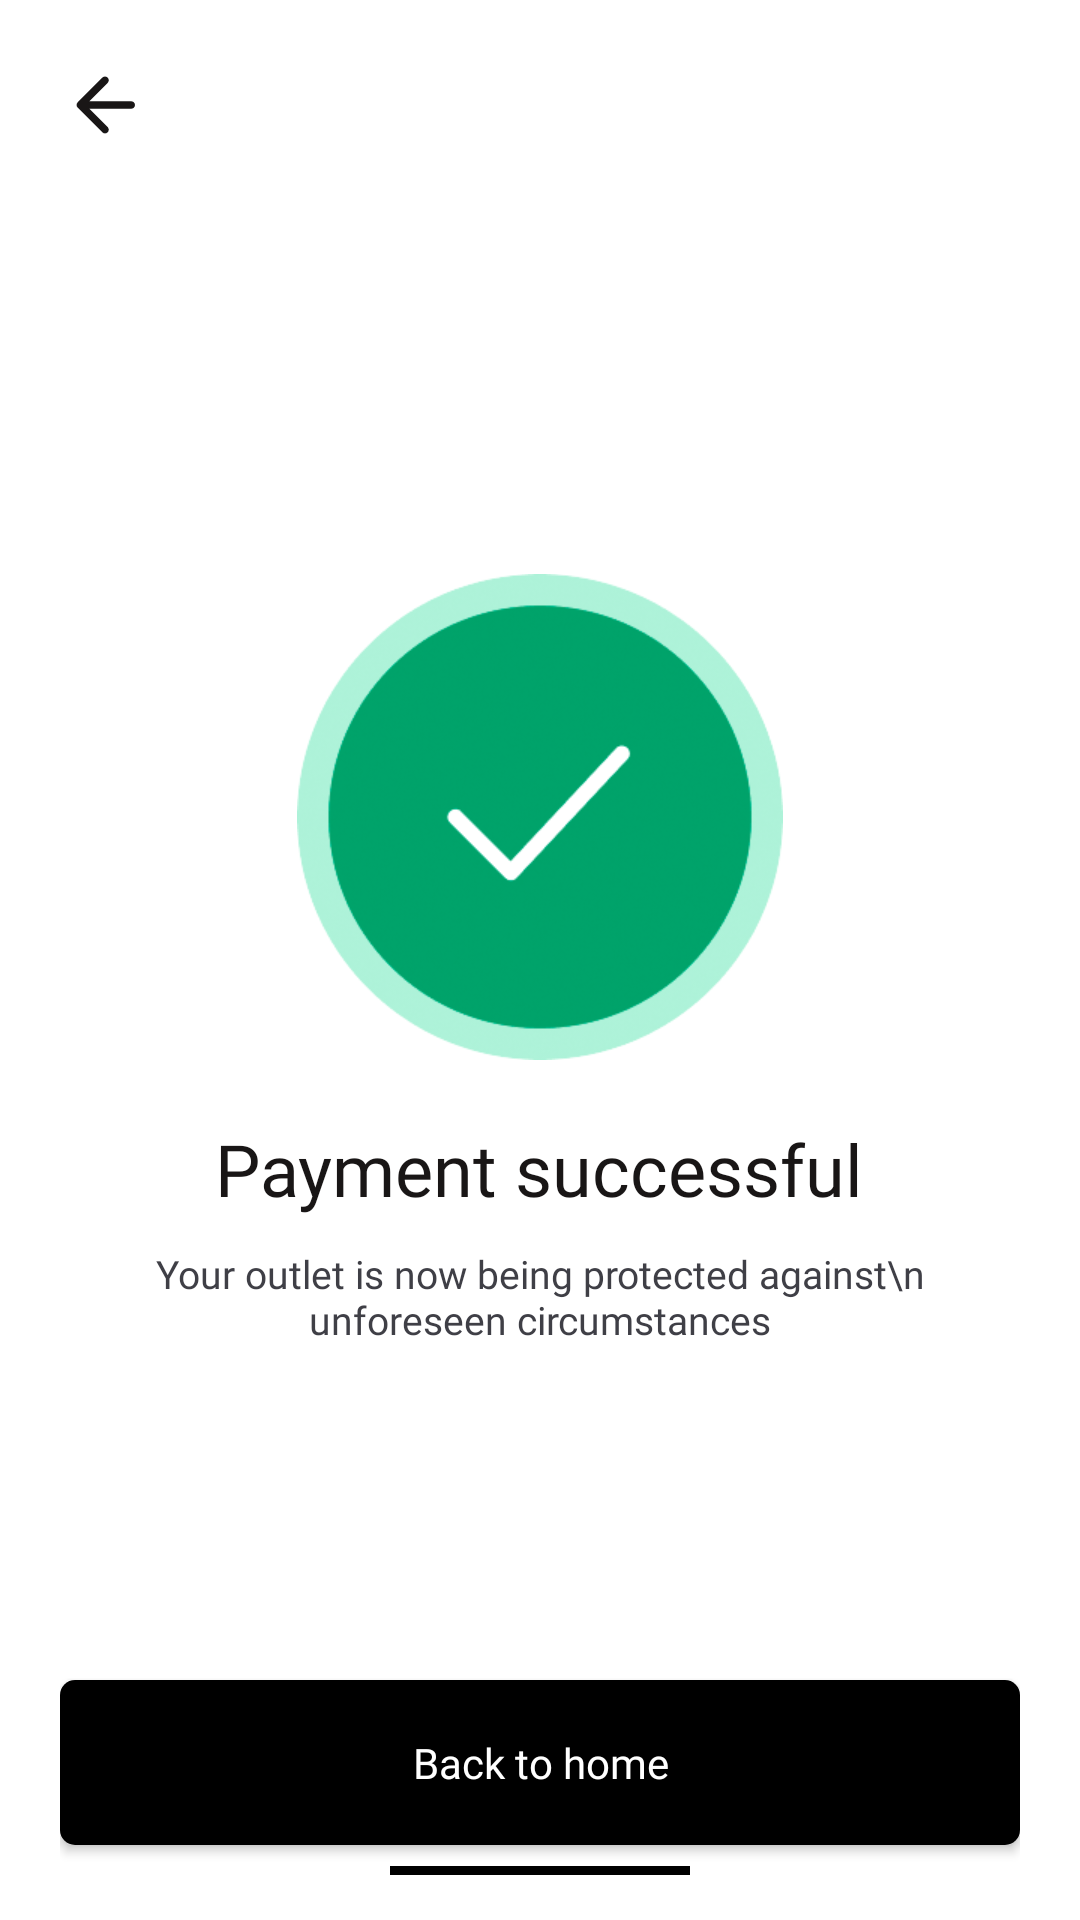

Produce the Android XML layout that renders to this screen, including the resource entries it uses.
<!-- AndroidManifest.xml: application theme Theme.Hifi -->
<!-- res/layout/activity_confirmation_page.xml -->
<?xml version="1.0" encoding="utf-8"?>
<RelativeLayout xmlns:android="http://schemas.android.com/apk/res/android"
    xmlns:app="http://schemas.android.com/apk/res-auto"
    xmlns:tools="http://schemas.android.com/tools"
    android:layout_width="match_parent"
    android:layout_height="match_parent"
    tools:context=".ConfirmationPage"
    android:background="@color/white"
    android:paddingTop="20dp"
    android:paddingLeft="20dp"
    android:paddingRight="20dp"
    android:paddingBottom="5dp">

    <ImageView
        android:layout_width="30dp"
        android:layout_height="30dp"
        android:id="@+id/back"
        android:src="@drawable/arrow_left"/>


    <LinearLayout
        android:layout_width="match_parent"
        android:layout_height="wrap_content"
        android:orientation="vertical"
        android:gravity="center"
        android:id="@+id/successfull"
        android:layout_centerInParent="true">
        <ImageView
            android:layout_width="162dp"
            android:layout_height="162dp"
            android:src="@drawable/img7"/>
        <TextView
            android:layout_width="wrap_content"
            android:layout_height="wrap_content"
            android:text="Payment successful"
            android:textSize="24dp"
            android:id="@+id/text1"
            android:textColor="#191616"
            android:layout_marginTop="20dp"
            android:fontFamily="@font/clashdisplaysemibold"/>
        <TextView
            android:layout_width="wrap_content"
            android:layout_height="wrap_content"
            android:text="Your outlet is now being protected against\n unforeseen circumstances"
            android:textSize="13dp"
            android:textColor="#3f3f46"
            android:id="@+id/text2"
            android:gravity="center"
            android:layout_marginTop="10dp"
            android:fontFamily="@font/clashdisplayregular"/>


    </LinearLayout>

    <Button
        android:id="@+id/home"
        android:layout_width="match_parent"
        android:layout_height="55dp"
        android:layout_marginTop="40dp"
        android:layout_marginBottom="20dp"
        android:layout_alignParentBottom="true"
        android:background="@drawable/button_black"
        android:clickable="false"
        android:fontFamily="@font/clashdisplaybold"
        android:text="Back to home"
        android:textAllCaps="false"
        android:textColor="#ffffff" />



    <View
        android:layout_width="100dp"
        android:layout_height="3dp"
        android:layout_gravity="center"
        android:background="@color/black"
        android:layout_alignParentBottom="true"
        android:layout_centerHorizontal="true"
        android:layout_marginBottom="10dp"/>


</RelativeLayout>
<!-- resources referenced by this layout -->
<resources>
  <!-- drawable arrow_left (drawable) -->
  <vector android:autoMirrored="true" android:height="24dp"
      android:tint="#191616" android:viewportHeight="24"
      android:viewportWidth="24" android:width="24dp" xmlns:android="http://schemas.android.com/apk/res/android">
      <path android:fillColor="@android:color/white" android:pathData="M19,11H7.83l4.88,-4.88c0.39,-0.39 0.39,-1.03 0,-1.42 -0.39,-0.39 -1.02,-0.39 -1.41,0l-6.59,6.59c-0.39,0.39 -0.39,1.02 0,1.41l6.59,6.59c0.39,0.39 1.02,0.39 1.41,0 0.39,-0.39 0.39,-1.02 0,-1.41L7.83,13H19c0.55,0 1,-0.45 1,-1s-0.45,-1 -1,-1z"/>
  </vector>
  <!-- drawable button_black (drawable) -->
  <?xml version="1.0" encoding="utf-8"?>
  <shape xmlns:android="http://schemas.android.com/apk/res/android">
      <corners
          android:radius="5dp"/>
  
      <solid
          android:color="@color/black"/>
  
  </shape>
  <!-- drawable img7: png bitmap (drawable, 59336 bytes) -->
  <style name="Theme.Hifi" parent="Theme.AppCompat.Light.NoActionBar">
          
          <item name="colorPrimary">@color/purple_500</item>
          <item name="colorPrimaryVariant">@color/purple_700</item>
          <item name="colorOnPrimary">@color/white</item>
          
          <item name="colorSecondary">@color/teal_200</item>
          <item name="colorSecondaryVariant">@color/teal_700</item>
          <item name="colorOnSecondary">@color/black</item>
          
          <item name="android:statusBarColor" tools:targetApi="l">?attr/colorPrimaryVariant</item>
          <item name="android:allowBackup">false</item>
          
      </style>
  <!-- not gathered from this repository: default colours our renderer supplied (Android Studio template values) -->
  <color name="purple_500">#FF6200EE</color>
  <color name="purple_700">#FF3700B3</color>
  <color name="teal_200">#FF03DAC5</color>
  <color name="teal_700">#FF018786</color>
  <color name="black">#FF000000</color>
  <color name="white">#FFFFFFFF</color>
</resources>
